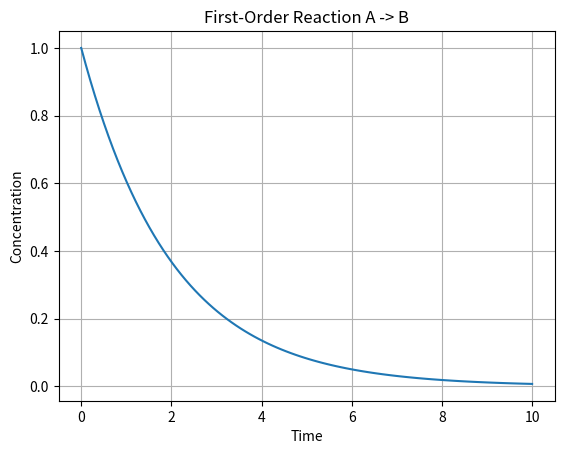

Reproduce this figure in Python.
import numpy as np
import matplotlib.pyplot as plt
from scipy.integrate import odeint

# First-order reaction: A -> B with rate constant k
def reaction(concentration, t, k):
    A = concentration[0]
    dA_dt = -k * A  # Rate of change of A
    return [dA_dt]

# Initial concentration of A
A0 = [1.0]

# Time array for simulation
t = np.linspace(0, 10, 100)

# Rate constant
k = 0.5

# Solve the differential equation
concentration = odeint(reaction, A0, t, args=(k,))

# Plot the concentration of A over time
plt.plot(t, concentration[:, 0], label="Concentration of A")
plt.title("First-Order Reaction A -> B")
plt.xlabel("Time")
plt.ylabel("Concentration")
plt.grid(True)
plt.show()